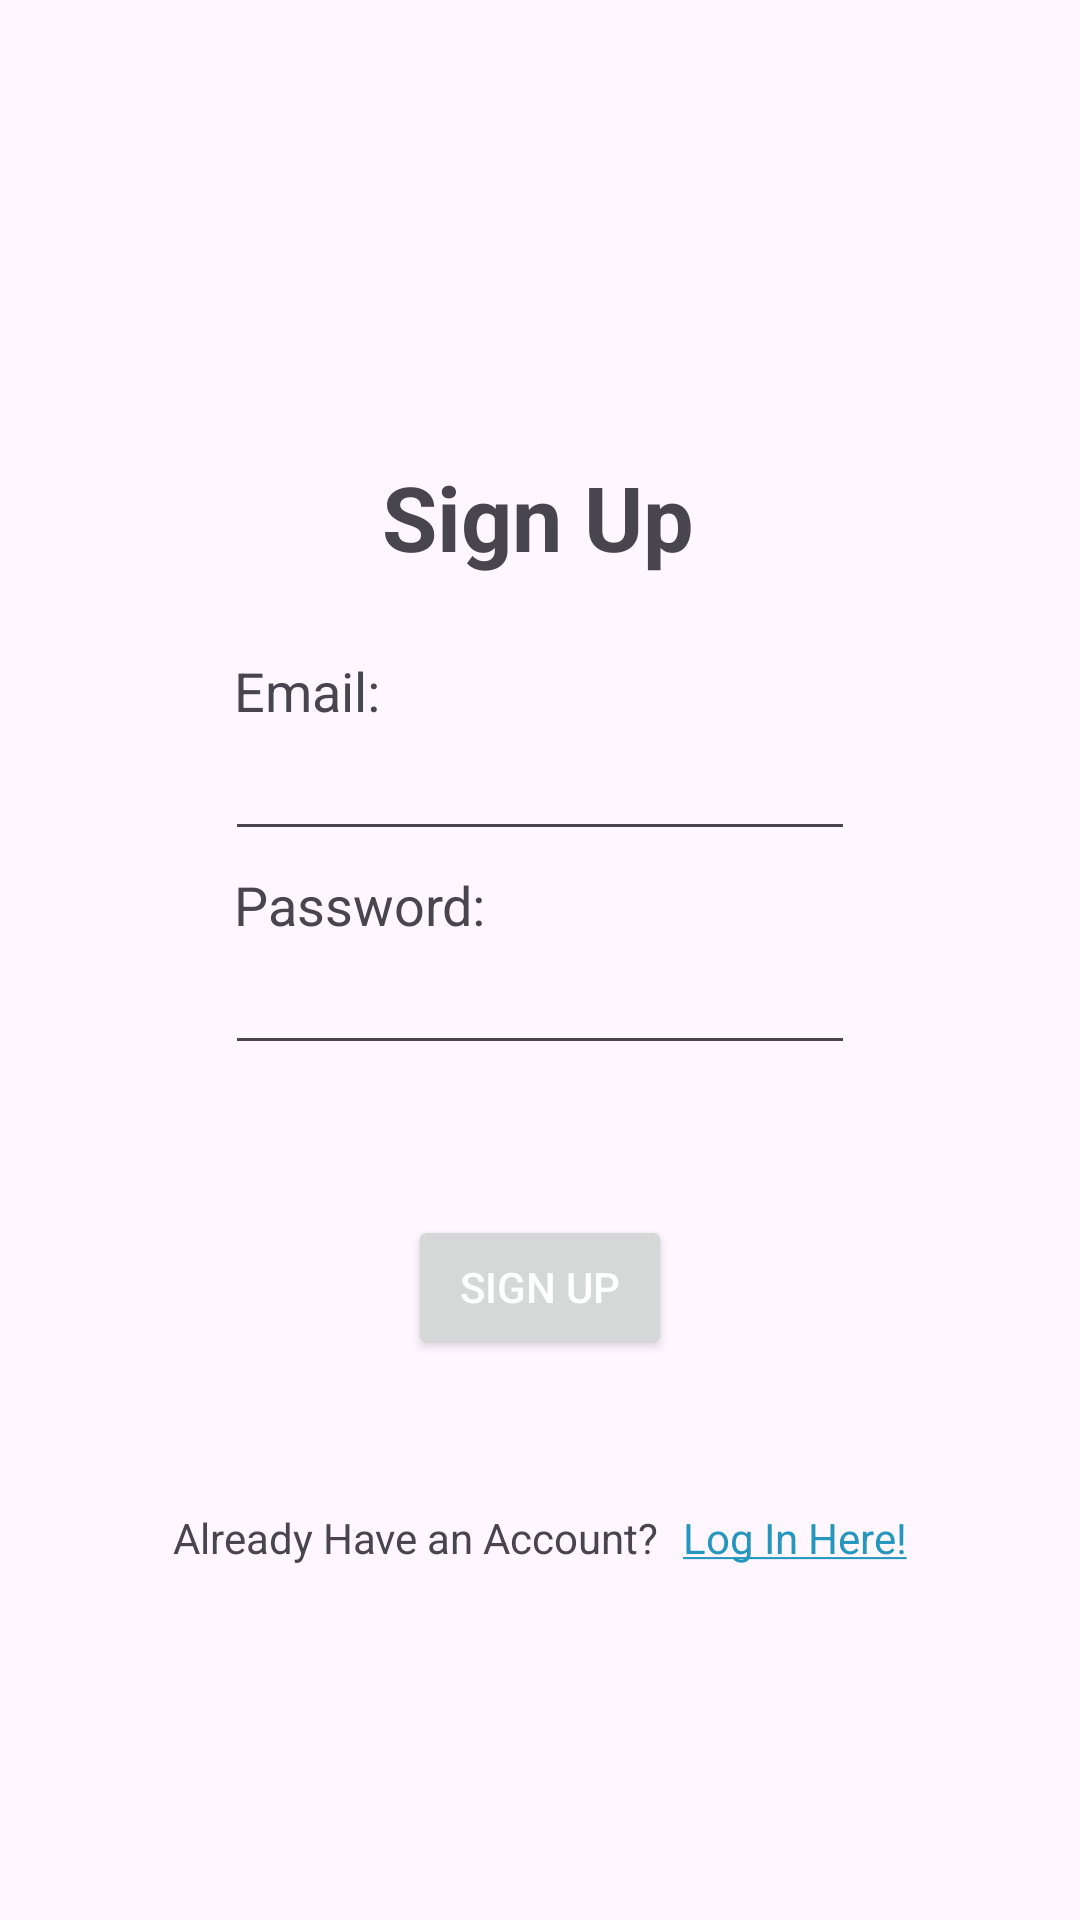

Reconstruct the res/layout file that produces this screen, plus the resources it refers to.
<!-- AndroidManifest.xml: application theme Theme.SignConnect -->
<!-- res/layout/activity_sign_up.xml -->
<?xml version="1.0" encoding="utf-8"?>
<androidx.constraintlayout.widget.ConstraintLayout xmlns:android="http://schemas.android.com/apk/res/android"
    xmlns:app="http://schemas.android.com/apk/res-auto"
    xmlns:tools="http://schemas.android.com/tools"
    android:layout_width="match_parent"
    android:layout_height="match_parent"
    tools:context=".LoginActivity">

    <TextView
        android:id="@+id/signupTitle"
        android:layout_width="wrap_content"
        android:layout_height="wrap_content"
        android:layout_marginTop="152dp"
        android:text="Sign Up"
        android:textSize="30sp"
        android:textStyle="bold"
        app:layout_constraintEnd_toEndOf="parent"
        app:layout_constraintHorizontal_bias="0.498"
        app:layout_constraintStart_toStartOf="parent"
        app:layout_constraintTop_toTopOf="parent" />

    <TextView
        android:id="@+id/emailFieldTitle"
        android:layout_width="wrap_content"
        android:layout_height="wrap_content"
        android:layout_marginStart="3dp"
        android:text="Email:"
        android:textSize="18sp"
        app:layout_constraintBottom_toTopOf="@+id/editTextTextEmailAddress"
        app:layout_constraintStart_toStartOf="@+id/editTextTextEmailAddress" />

    <EditText
        android:id="@+id/editTextTextEmailAddress"
        android:layout_width="wrap_content"
        android:layout_height="wrap_content"
        android:layout_marginTop="50dp"
        android:ems="10"
        android:inputType="textEmailAddress"
        android:textColor="@color/text_account"
        android:textCursorDrawable="@color/text_account"
        app:layout_constraintEnd_toEndOf="parent"
        app:layout_constraintStart_toStartOf="parent"
        app:layout_constraintTop_toBottomOf="@+id/signupTitle" />

    <TextView
        android:id="@+id/pwdFieldTitle"
        android:layout_width="wrap_content"
        android:layout_height="wrap_content"
        android:layout_marginStart="3dp"
        android:text="Password:"
        android:textSize="18sp"
        app:layout_constraintBottom_toTopOf="@+id/editTextTextPassword"
        app:layout_constraintStart_toStartOf="@+id/editTextTextPassword" />

    <EditText
        android:id="@+id/editTextTextPassword"
        android:layout_width="wrap_content"
        android:layout_height="wrap_content"
        android:layout_marginTop="30dp"
        android:ems="10"
        android:inputType="textPassword"
        android:textColor="@color/text_account"
        android:textCursorDrawable="@color/text_account"
        app:layout_constraintEnd_toEndOf="parent"
        app:layout_constraintStart_toStartOf="parent"
        app:layout_constraintTop_toBottomOf="@+id/editTextTextEmailAddress" />

    <Button
        android:id="@+id/button"
        android:layout_width="wrap_content"
        android:layout_height="wrap_content"
        android:layout_marginTop="50dp"
        android:text="Sign Up"
        android:textColor="@color/white"
        android:textCursorDrawable="@color/white"
        app:layout_constraintEnd_toEndOf="parent"
        app:layout_constraintStart_toStartOf="parent"
        app:layout_constraintTop_toBottomOf="@+id/editTextTextPassword" />

    <TextView
        android:id="@+id/loginLeadup"
        android:layout_width="wrap_content"
        android:layout_height="wrap_content"
        android:layout_marginStart="150dp"
        android:layout_marginTop="50dp"
        android:text="Already Have an Account?"
        app:layout_constraintEnd_toStartOf="@+id/loginLink"
        app:layout_constraintStart_toStartOf="parent"
        app:layout_constraintTop_toBottomOf="@+id/button" />

    <TextView
        android:id="@+id/loginLink"
        android:layout_width="wrap_content"
        android:layout_height="wrap_content"
        android:layout_marginStart="8dp"
        android:layout_marginTop="50dp"
        android:layout_marginEnd="150dp"
        android:text="@string/login_link"
        android:textColor="@color/dark_primary"
        android:textCursorDrawable="@color/dark_primary"
        android:textStyle="normal"
        app:layout_constraintEnd_toEndOf="parent"
        app:layout_constraintStart_toEndOf="@+id/loginLeadup"
        app:layout_constraintTop_toBottomOf="@+id/button" />
</androidx.constraintlayout.widget.ConstraintLayout>
<!-- resources referenced by this layout -->
<resources>
  <color name="dark_primary">#2596BE</color>
  <color name="text_account">#4C677C</color>
  <color name="white">#FFFFFFFF</color>
  <string name="login_link"><u>Log In Here!</u></string>
  <style name="Theme.SignConnect" parent="Base.Theme.SignConnect" />
  <style name="Base.Theme.SignConnect" parent="Theme.Material3.DayNight.NoActionBar">
          
          <item name="colorPrimary">@color/light_primary</item>
      </style>
  <color name="light_primary">#2596BE</color>
</resources>
